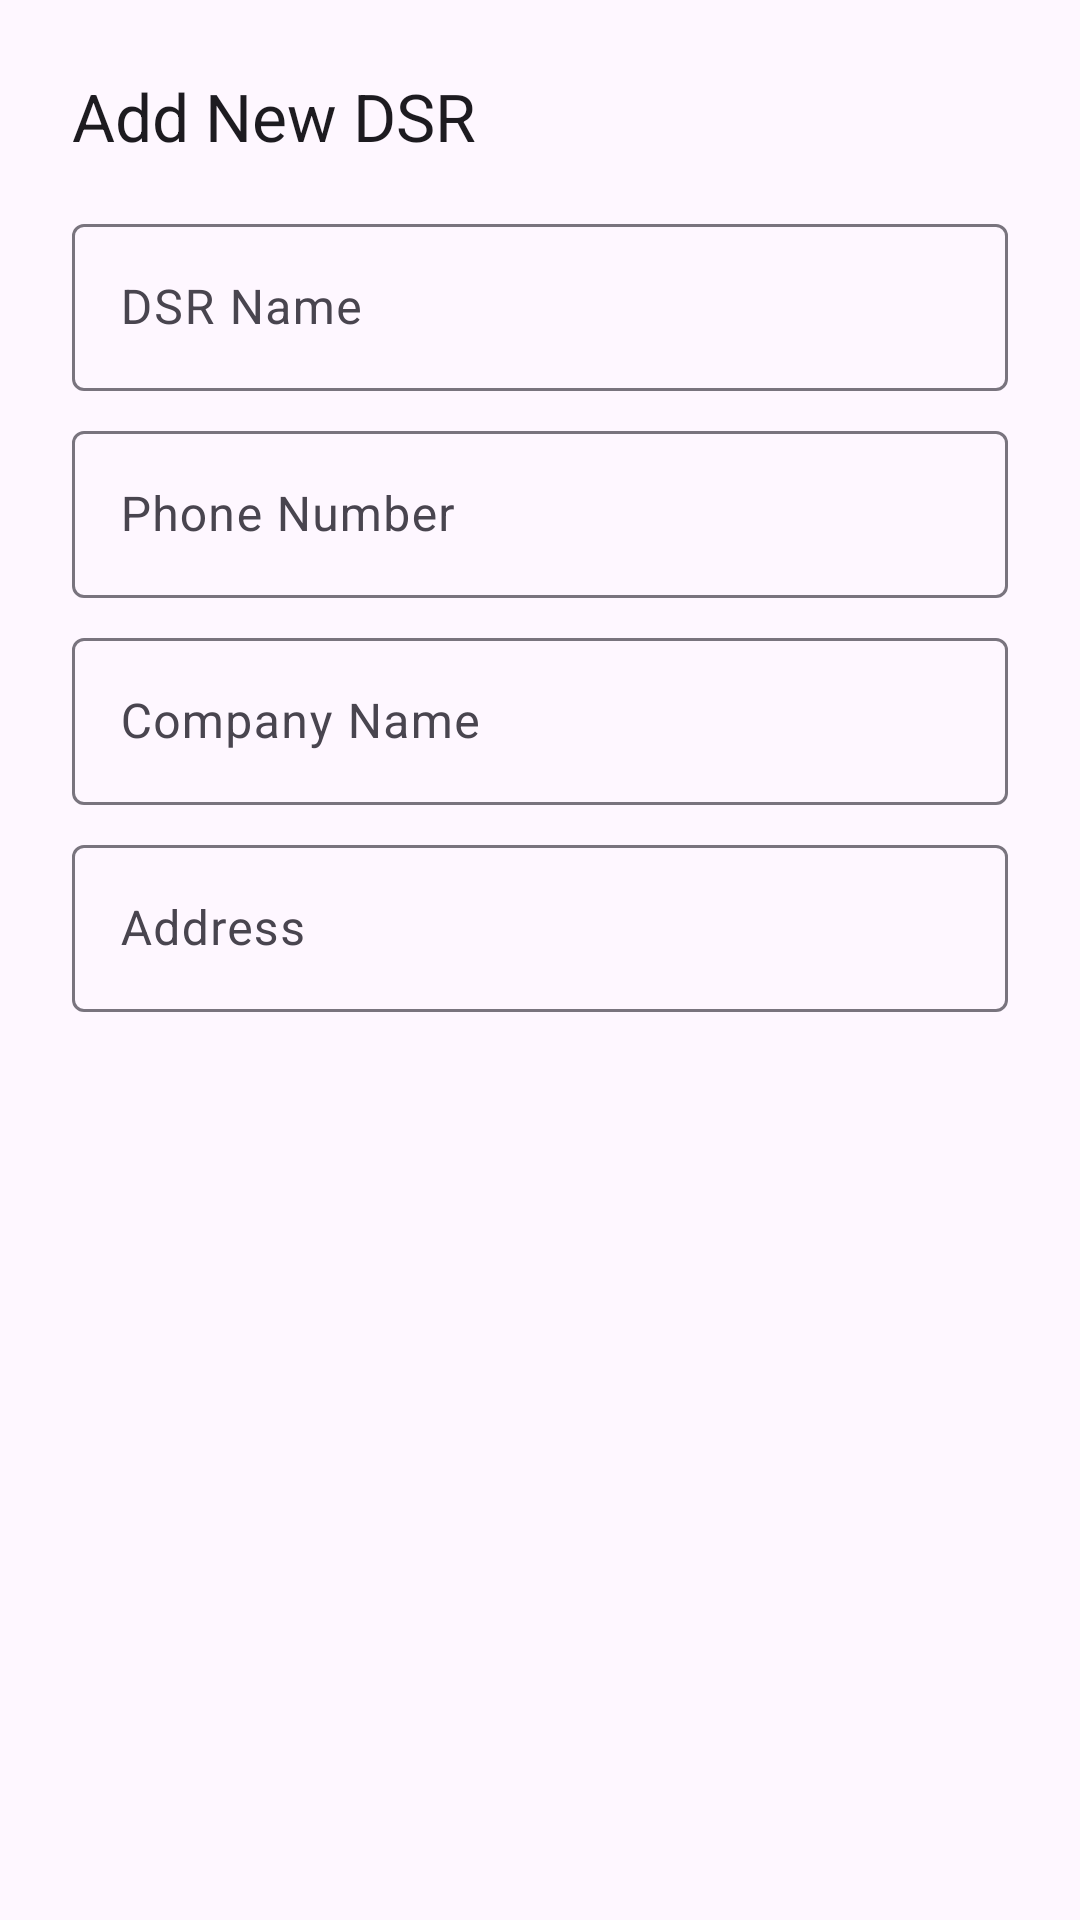

Reconstruct the res/layout file that produces this screen, plus the resources it refers to.
<!-- AndroidManifest.xml: application theme Theme.EASYDOKAN -->
<!-- res/layout/dialog_add_dsr.xml -->
<?xml version="1.0" encoding="utf-8"?>
<LinearLayout xmlns:android="http://schemas.android.com/apk/res/android"
    android:layout_width="match_parent"
    android:layout_height="wrap_content"
    android:orientation="vertical"
    android:padding="24dp">

    <TextView
        style="@style/TextAppearance.Material3.TitleLarge"
        android:layout_width="wrap_content"
        android:layout_height="wrap_content"
        android:text="Add New DSR"
        android:layout_marginBottom="16dp"/>

    <com.google.android.material.textfield.TextInputLayout
        android:layout_width="match_parent"
        android:layout_height="wrap_content"
        android:hint="DSR Name">
        <com.google.android.material.textfield.TextInputEditText
            android:id="@+id/dsr_name_edit_text"
            android:layout_width="match_parent"
            android:layout_height="wrap_content"/>
    </com.google.android.material.textfield.TextInputLayout>

    <com.google.android.material.textfield.TextInputLayout
        android:layout_width="match_parent"
        android:layout_height="wrap_content"
        android:layout_marginTop="8dp"
        android:hint="Phone Number">
        <com.google.android.material.textfield.TextInputEditText
            android:id="@+id/dsr_phone_edit_text"
            android:layout_width="match_parent"
            android:layout_height="wrap_content"
            android:inputType="phone"/>
    </com.google.android.material.textfield.TextInputLayout>

    <com.google.android.material.textfield.TextInputLayout
        android:layout_width="match_parent"
        android:layout_height="wrap_content"
        android:layout_marginTop="8dp"
        android:hint="Company Name">
        <com.google.android.material.textfield.TextInputEditText
            android:id="@+id/dsr_company_edit_text"
            android:layout_width="match_parent"
            android:layout_height="wrap_content"/>
    </com.google.android.material.textfield.TextInputLayout>

    <com.google.android.material.textfield.TextInputLayout
        android:layout_width="match_parent"
        android:layout_height="wrap_content"
        android:layout_marginTop="8dp"
        android:hint="Address">
        <com.google.android.material.textfield.TextInputEditText
            android:id="@+id/dsr_address_edit_text"
            android:layout_width="match_parent"
            android:layout_height="wrap_content"/>
    </com.google.android.material.textfield.TextInputLayout>

</LinearLayout>
<!-- resources referenced by this layout -->
<resources>
  <style name="Theme.EASYDOKAN" parent="Theme.Material3.DayNight.NoActionBar">
          
          <item name="colorPrimary">@color/light_blue_primary</item>
          <item name="colorOnPrimary">@color/white</item>
  
          
          <item name="colorSecondary">@color/pink_accent</item>
          <item name="colorOnSecondary">@color/white</item>
  
          
          <item name="android:statusBarColor">?attr/colorPrimary</item>
      </style>
  <color name="light_blue_primary">#5D9CEC</color>
  <color name="white">#FFFFFF</color>
  <color name="pink_accent">#FF80AB</color>
</resources>
